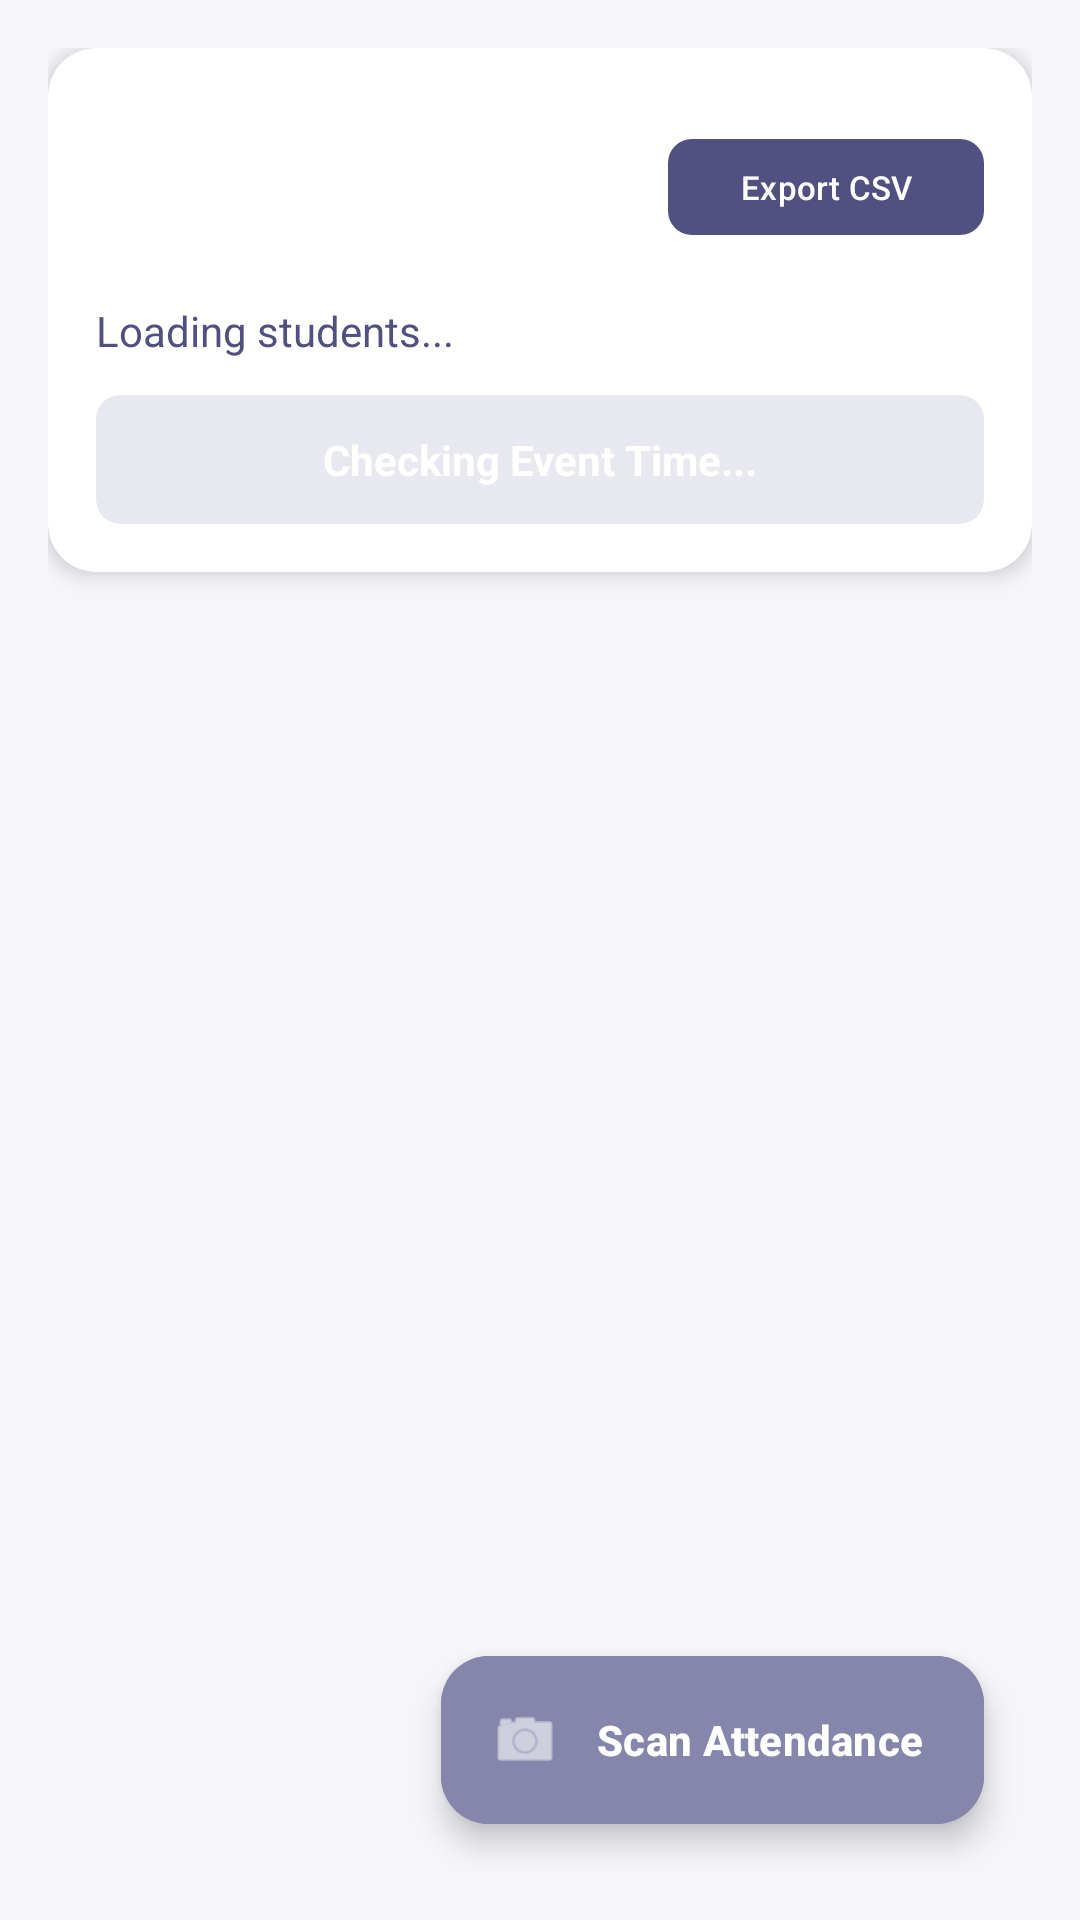

Write the Android layout XML for this screen, with the resource values it uses.
<!-- AndroidManifest.xml: application theme Theme.ClubEventPortal -->
<!-- res/layout/activity_admin_attendance.xml -->
<?xml version="1.0" encoding="utf-8"?>
<androidx.constraintlayout.widget.ConstraintLayout xmlns:android="http://schemas.android.com/apk/res/android"
    xmlns:app="http://schemas.android.com/apk/res-auto"
    xmlns:tools="http://schemas.android.com/tools"
    android:layout_width="match_parent"
    android:layout_height="match_parent"
    android:background="@color/app_background"
    android:padding="16dp">

    
    <androidx.cardview.widget.CardView
        android:id="@+id/headerCard"
        android:layout_width="0dp"
        android:layout_height="wrap_content"
        app:cardBackgroundColor="@color/card_background"
        app:cardCornerRadius="16dp"
        app:cardElevation="4dp"
        app:layout_constraintStart_toStartOf="parent"
        app:layout_constraintEnd_toEndOf="parent"
        app:layout_constraintTop_toTopOf="parent">

        <LinearLayout
            android:layout_width="match_parent"
            android:layout_height="wrap_content"
            android:orientation="vertical"
            android:padding="16dp">

            <LinearLayout
                android:layout_width="match_parent"
                android:layout_height="wrap_content"
                android:orientation="horizontal"
                android:gravity="center_vertical">

                <TextView
                    android:id="@+id/tvHeader"
                    android:layout_width="0dp"
                    android:layout_weight="1"
                    android:layout_height="wrap_content"
                    android:text="Attendance Manager"
                    android:textColor="@color/white"
                    android:textSize="24sp"
                    android:textStyle="bold"/>

                <com.google.android.material.button.MaterialButton
                    android:id="@+id/btnExport"
                    android:layout_width="wrap_content"
                    android:layout_height="wrap_content"
                    android:text="Export CSV"
                    android:textSize="11sp"
                    android:textColor="@color/white"
                    app:backgroundTint="@color/purple_500"
                    app:cornerRadius="8dp"
                    android:minHeight="40dp"/>
            </LinearLayout>

            <TextView
                android:id="@+id/tvCount"
                android:layout_width="wrap_content"
                android:layout_height="wrap_content"
                android:layout_marginTop="8dp"
                android:text="Loading students..."
                android:textColor="@color/text_secondary"
                android:textSize="14sp"/>

            <androidx.cardview.widget.CardView
                android:layout_width="match_parent"
                android:layout_height="wrap_content"
                app:cardBackgroundColor="@color/surface_dark"
                app:cardCornerRadius="8dp"
                app:cardElevation="0dp"
                android:layout_marginTop="12dp">

                <TextView
                    android:id="@+id/tvStatus"
                    android:layout_width="match_parent"
                    android:layout_height="wrap_content"
                    android:text="Checking Event Time..."
                    android:textColor="@color/white"
                    android:textSize="14sp"
                    android:textStyle="bold"
                    android:padding="12dp"
                    android:gravity="center"/>
            </androidx.cardview.widget.CardView>
        </LinearLayout>
    </androidx.cardview.widget.CardView>

    
    <androidx.recyclerview.widget.RecyclerView
        android:id="@+id/recyclerRegistrations"
        android:layout_width="0dp"
        android:layout_height="0dp"
        android:layout_marginTop="16dp"
        android:clipToPadding="false"
        android:paddingBottom="80dp"
        app:layout_constraintBottom_toBottomOf="parent"
        app:layout_constraintEnd_toEndOf="parent"
        app:layout_constraintStart_toStartOf="parent"
        app:layout_constraintTop_toBottomOf="@id/headerCard"
        tools:listitem="@android:layout/simple_list_item_2"/>

    
    <com.google.android.material.floatingactionbutton.ExtendedFloatingActionButton
        android:id="@+id/fabScan"
        android:layout_width="wrap_content"
        android:layout_height="wrap_content"
        android:layout_margin="16dp"
        android:backgroundTint="@color/accent_red"
        android:text="Scan Attendance"
        android:textColor="@color/white"
        android:textStyle="bold"
        app:icon="@android:drawable/ic_menu_camera"
        app:iconTint="@color/white"
        app:layout_constraintBottom_toBottomOf="parent"
        app:layout_constraintEnd_toEndOf="parent"/>

</androidx.constraintlayout.widget.ConstraintLayout>
<!-- resources referenced by this layout -->
<resources>
  <color name="accent_red">#8686AC</color>
  <color name="app_background">#F5F5FA</color>
  <color name="card_background">#FFFFFF</color>
  <color name="purple_500">#505081</color>
  <color name="surface_dark">#E8E8F0</color>
  <color name="text_secondary">#505081</color>
  <color name="white">#FFFFFF</color>
  <style name="Theme.ClubEventPortal" parent="Theme.Material3.DayNight.NoActionBar">
          <item name="colorPrimary">@color/primary_red</item>
          <item name="colorPrimaryVariant">@color/primary_dark_red</item>
          <item name="colorOnPrimary">@color/white</item>
          <item name="colorSecondary">@color/accent_red</item>
          <item name="colorOnSecondary">@color/white</item>
  
          <item name="android:statusBarColor">@color/primary_dark_red</item>
          <item name="android:windowBackground">@color/app_background</item>
          <item name="android:textColorPrimary">@color/text_primary</item>
          <item name="android:textColorSecondary">@color/text_secondary</item>
      </style>
  <color name="primary_red">#505081</color>
  <color name="primary_dark_red">#272757</color>
  <color name="text_primary">#0F0E47</color>
</resources>
